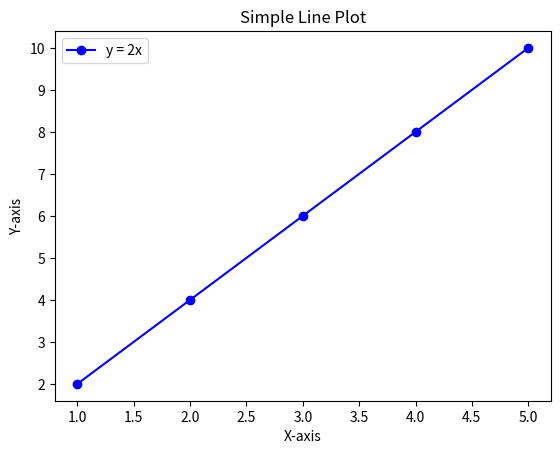

This figure's Python source:
import matplotlib.pyplot as plt
import numpy as np


# Define start and end points
start = 200000
end = 1000000000
num_points = 500

# Generate discrete points
points = np.linspace(start, end, num_points)
print(points)

# Data for plotting

x = [1, 2, 3, 4, 5]
y = [2, 4, 6, 8, 10]

# Create the plot
plt.plot(x, y, label='y = 2x', color='blue', marker='o')

# Add labels and title
plt.xlabel('X-axis')
plt.ylabel('Y-axis')
plt.title('Simple Line Plot')

# Add a legend
plt.legend()

# Show the plot
plt.show()
